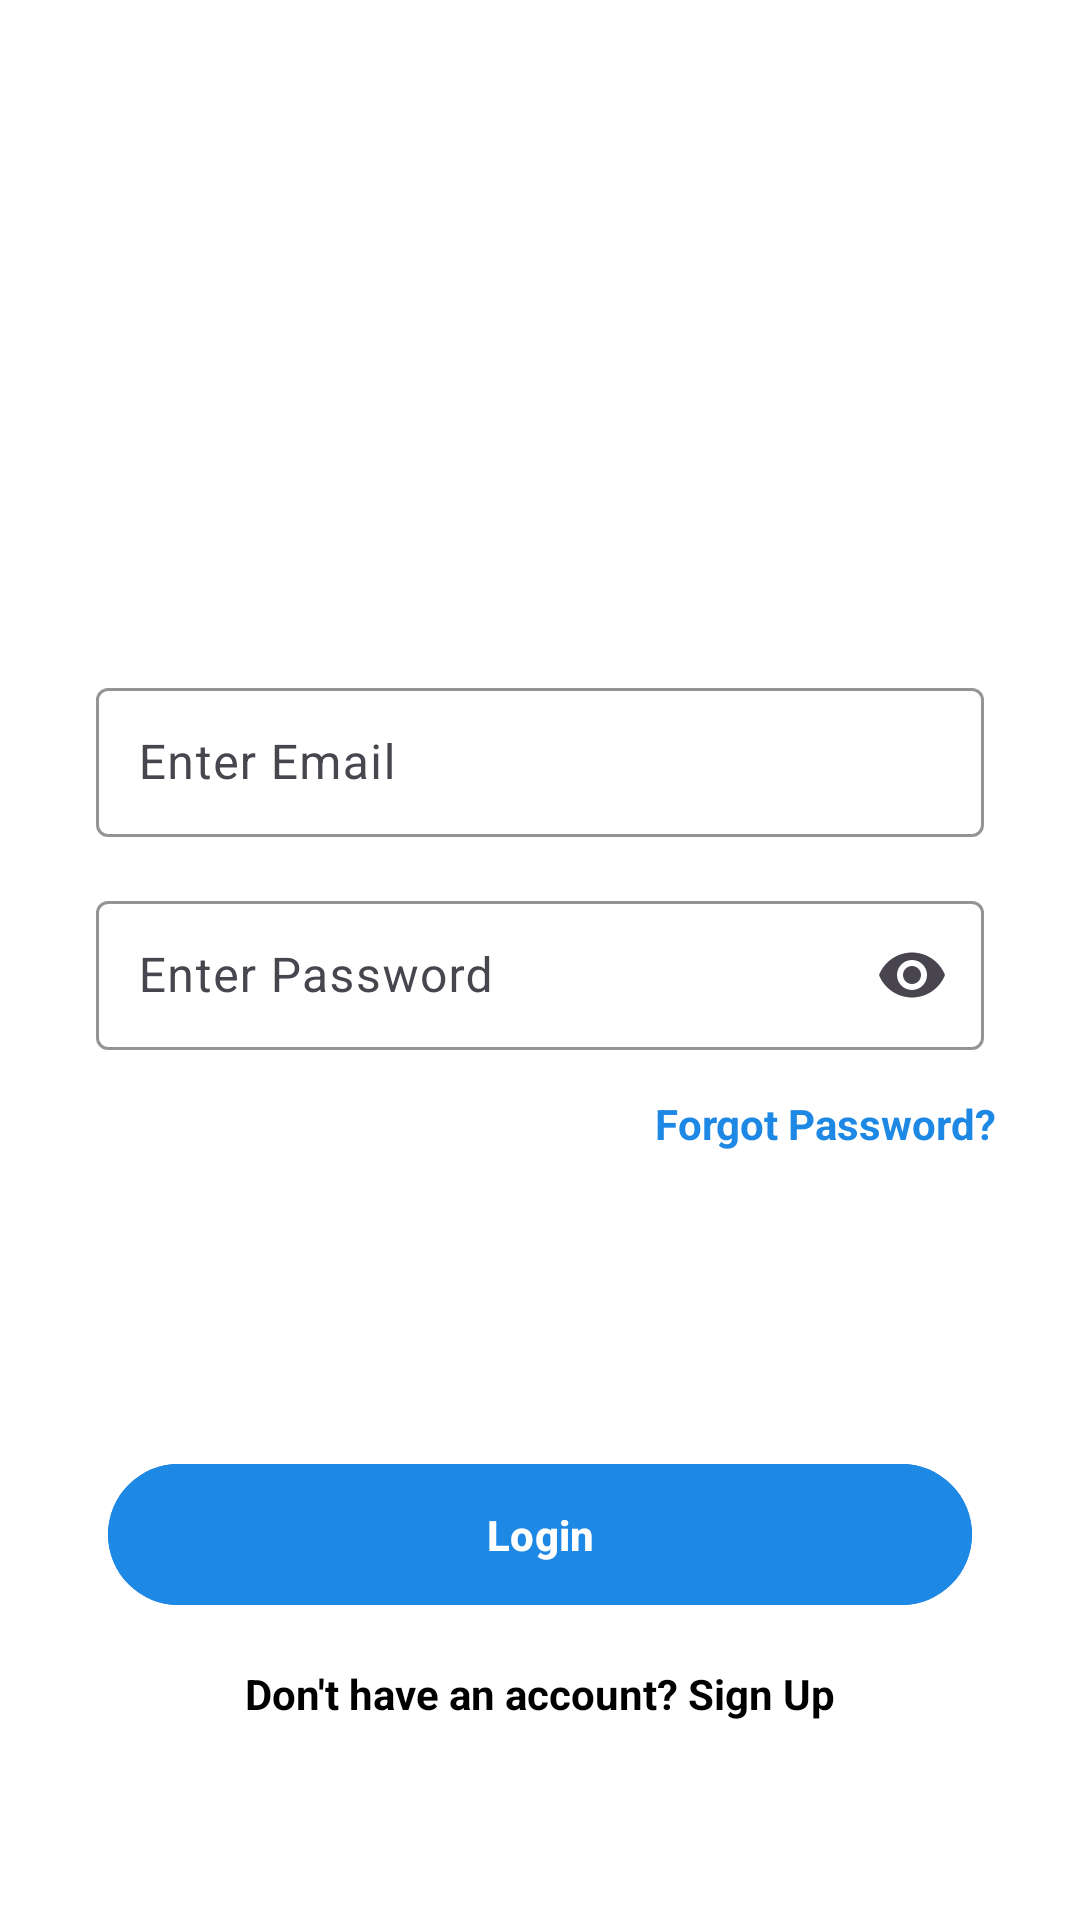

Produce the Android XML layout that renders to this screen, including the resource entries it uses.
<!-- AndroidManifest.xml: application theme Theme.ExpenceTraker -->
<!-- res/layout/activity_login.xml -->
<?xml version="1.0" encoding="utf-8"?>
<androidx.constraintlayout.widget.ConstraintLayout xmlns:android="http://schemas.android.com/apk/res/android"
    xmlns:app="http://schemas.android.com/apk/res-auto"
    xmlns:tools="http://schemas.android.com/tools"
    android:id="@+id/main"
    android:layout_width="match_parent"
    android:layout_height="match_parent"
    android:padding="24dp"
    android:background="@color/white"
    tools:context=".ui.auth.LoginActivity">

    
    <ImageView
        android:id="@+id/logo"
        android:layout_width="120dp"
        android:layout_height="120dp"
        android:src="@drawable/expense"
        app:layout_constraintTop_toTopOf="parent"
        app:layout_constraintStart_toStartOf="parent"
        app:layout_constraintEnd_toEndOf="parent"
        android:layout_marginTop="60dp"/>

    <com.google.android.material.textfield.TextInputLayout
        android:id="@+id/emailInputLayout"
        android:layout_width="match_parent"
        android:layout_height="wrap_content"
        android:layout_marginHorizontal="8dp"
        android:layout_marginTop="200dp"
        android:hint="@string/enter_email"
        app:boxStrokeColor="@color/primary"
        app:endIconMode="clear_text"
        app:layout_constraintBottom_toTopOf="@id/passwordInputLayout"
        app:layout_constraintTop_toTopOf="parent"
        app:layout_constraintVertical_chainStyle="packed">

        <com.google.android.material.textfield.TextInputEditText
            android:id="@+id/etEmail"
            android:layout_width="match_parent"
            android:layout_height="wrap_content"
            android:inputType="textEmailAddress"
            android:padding="14dp" />
    </com.google.android.material.textfield.TextInputLayout>

    <com.google.android.material.textfield.TextInputLayout
        android:id="@+id/passwordInputLayout"
        android:layout_width="match_parent"
        android:layout_height="wrap_content"
        android:layout_marginHorizontal="8dp"
        android:layout_marginTop="16dp"
        android:hint="@string/enter_password"
        app:boxStrokeColor="@color/primary"
        app:endIconMode="password_toggle"
        app:layout_constraintBottom_toTopOf="@id/tvForgotPassword"
        app:layout_constraintTop_toBottomOf="@id/emailInputLayout">

        <com.google.android.material.textfield.TextInputEditText
            android:id="@+id/etPassword"
            android:layout_width="match_parent"
            android:layout_height="wrap_content"
            android:inputType="textPassword"
            android:padding="14dp" />
    </com.google.android.material.textfield.TextInputLayout>

    <TextView
        android:id="@+id/tvForgotPassword"
        android:layout_width="wrap_content"
        android:layout_height="wrap_content"
        android:layout_marginTop="15dp"
        android:layout_marginStart="200dp"
        android:layout_marginEnd="10dp"
        android:text="@string/forgot_password"
        android:textColor="@color/primary"
        android:textSize="14sp"
        android:textStyle="bold"
        app:layout_constraintEnd_toEndOf="parent"
        app:layout_constraintStart_toStartOf="parent"
        app:layout_constraintTop_toBottomOf="@id/passwordInputLayout" />

    <com.google.android.material.button.MaterialButton
        android:id="@+id/btnLogin"
        android:layout_width="match_parent"
        android:layout_height="wrap_content"
        android:layout_marginHorizontal="12dp"
        android:layout_marginTop="100dp"
        android:backgroundTint="@color/primary"
        android:padding="14dp"
        android:text="@string/login"
        android:textColor="@color/white"
        android:textStyle="bold"
        app:layout_constraintTop_toBottomOf="@+id/tvForgotPassword"
        />

    <ProgressBar
        android:id="@+id/progressBar"
        style="@style/Widget.AppCompat.ProgressBar"
        android:layout_width="wrap_content"
        android:layout_height="wrap_content"
        android:layout_marginTop="16dp"
        android:visibility="gone"
        app:layout_constraintBottom_toTopOf="@id/tvSignup"
        app:layout_constraintEnd_toEndOf="parent"
        app:layout_constraintStart_toStartOf="parent"
        app:layout_constraintTop_toBottomOf="@id/btnLogin" />

    <TextView
        android:id="@+id/tvSignup"
        android:layout_width="wrap_content"
        android:layout_height="wrap_content"
        android:layout_marginTop="16dp"
        android:text="@string/don_t_have_an_account_sign_up"
        android:textColor="@color/black"
        android:textSize="14sp"
        android:textStyle="bold"
        app:layout_constraintEnd_toEndOf="parent"
        app:layout_constraintStart_toStartOf="parent"
        app:layout_constraintTop_toBottomOf="@id/btnLogin" />

</androidx.constraintlayout.widget.ConstraintLayout>
<!-- resources referenced by this layout -->
<resources>
  <color name="black">#FF000000</color>
  <color name="primary">#1E88E5</color>
  <color name="white">#FFFFFFFF</color>
  <string name="don_t_have_an_account_sign_up">Don\'t have an account? Sign Up</string>
  <string name="enter_email">Enter Email</string>
  <string name="enter_password">Enter Password</string>
  <string name="forgot_password">Forgot Password?</string>
  <string name="login">Login</string>
  <style name="Theme.ExpenceTraker" parent="Base.Theme.ExpenceTraker" />
  <style name="Base.Theme.ExpenceTraker" parent="Theme.Material3.DayNight.NoActionBar">
          
          <item name="colorPrimary">@color/primary</item>
          <item name="colorOnPrimary">@color/white</item>
  
          
          <item name="colorSecondary">@color/secondary</item>
          <item name="colorOnSecondary">@color/black</item>
  
          
          <item name="android:windowBackground">@color/white</item>
      </style>
  <color name="secondary">#03DAC6</color>
</resources>
